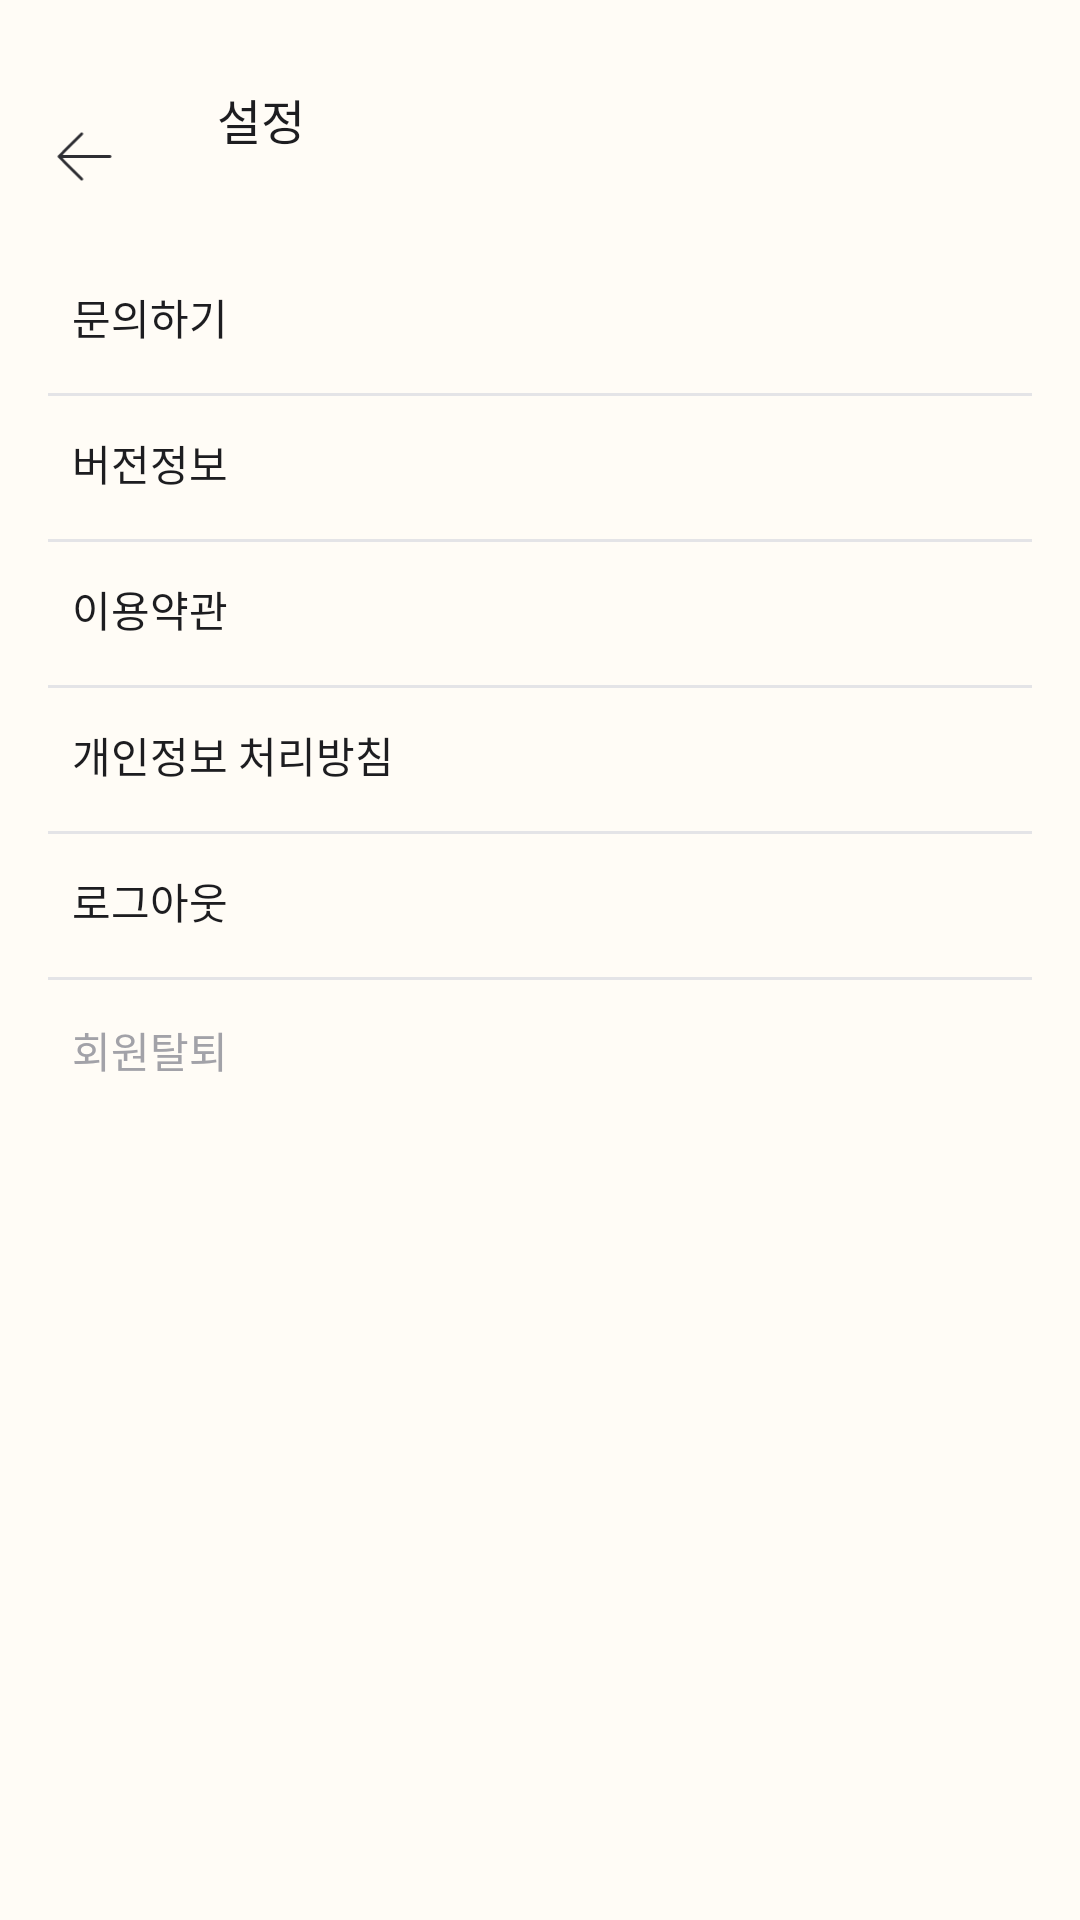

Produce the Android XML layout that renders to this screen, including the resource entries it uses.
<!-- AndroidManifest.xml: application theme AppTheme -->
<!-- res/layout/fragment_my_info_setting.xml -->
<?xml version="1.0" encoding="utf-8"?>
<androidx.constraintlayout.widget.ConstraintLayout xmlns:android="http://schemas.android.com/apk/res/android"
    xmlns:app="http://schemas.android.com/apk/res-auto"
    android:layout_width="match_parent"
    android:layout_height="match_parent"
    xmlns:tools="http://schemas.android.com/tools"
    android:background="@color/tlover_background_color"
    tools:context="com.cookandroid.teamproject1.myInfo.view.fragment.MyInfoSettingFragment">

    <ImageView
        android:id="@+id/setting_back_img"
        android:layout_width="19dp"
        android:layout_height="17dp"
        android:layout_marginLeft="18.5dp"
        android:layout_marginTop="43.5dp"
        android:src="@drawable/ic_back_button"
        app:layout_constraintLeft_toLeftOf="parent"
        app:layout_constraintTop_toTopOf="parent" />

    <TextView
        android:id="@+id/setting_upbar_title"
        android:layout_width="wrap_content"
        android:layout_height="wrap_content"
        android:layout_marginLeft="34.5dp"
        android:layout_marginTop="28dp"
        android:textColor="#1D1D20"
        android:fontFamily="@font/notosans"
        android:text="설정"
        android:textSize="16sp"
        app:layout_constraintLeft_toRightOf="@+id/setting_back_img"
        app:layout_constraintTop_toTopOf="parent" />

    <TextView
        android:id="@+id/setting_content_inquire"
        android:layout_width="wrap_content"
        android:layout_height="wrap_content"
        android:layout_marginLeft="24dp"
        android:layout_marginTop="44dp"
        android:text="문의하기"
        app:layout_constraintLeft_toLeftOf="parent"
        app:layout_constraintTop_toBottomOf="@+id/setting_upbar_title"
        android:textColor="#1D1D20"
        android:fontFamily="@font/notosans"/>

    <View
        android:id="@+id/setting_divider1"
        android:layout_width="match_parent"
        android:layout_height="1dp"
        android:background="#E4E4E7"
        android:layout_marginTop="15dp"
        android:layout_marginHorizontal="16dp"
        app:layout_constraintLeft_toLeftOf="parent"
        app:layout_constraintTop_toBottomOf="@+id/setting_content_inquire"/>

    <TextView
        android:id="@+id/setting_content_versinfo"
        android:layout_width="wrap_content"
        android:layout_height="wrap_content"
        android:layout_marginLeft="24dp"
        android:layout_marginTop="12dp"
        android:text="버전정보"
        app:layout_constraintLeft_toLeftOf="parent"
        app:layout_constraintTop_toBottomOf="@+id/setting_divider1"
        android:textColor="#1D1D20"
        android:fontFamily="@font/notosans"/>

    <TextView
        android:id="@+id/setting_content_term_service"
        android:layout_width="wrap_content"
        android:layout_height="wrap_content"
        android:layout_marginLeft="24dp"
        android:layout_marginTop="12dp"
        android:text="이용약관"
        app:layout_constraintLeft_toLeftOf="parent"
        app:layout_constraintTop_toBottomOf="@+id/setting_divider2"
        android:textColor="#1D1D20"
        android:fontFamily="@font/notosans"/>

    <TextView
        android:id="@+id/setting_content_privinfo"
        android:layout_width="wrap_content"
        android:layout_height="wrap_content"
        android:layout_marginLeft="24dp"
        android:layout_marginTop="12dp"
        android:text="개인정보 처리방침"
        app:layout_constraintLeft_toLeftOf="parent"
        app:layout_constraintTop_toBottomOf="@+id/setting_divider3"
        android:textColor="#1D1D20"
        android:fontFamily="@font/notosans"/>

    <TextView
        android:id="@+id/setting_content_logout"
        android:layout_width="wrap_content"
        android:layout_height="wrap_content"
        android:layout_marginLeft="24dp"
        android:layout_marginTop="12dp"
        android:text="로그아웃"
        app:layout_constraintLeft_toLeftOf="parent"
        app:layout_constraintTop_toBottomOf="@+id/setting_divider4"
        android:textColor="#1D1D20"
        android:fontFamily="@font/notosans"/>

    <TextView
        android:id="@+id/setting_content_withdrawal"
        android:layout_width="wrap_content"
        android:layout_height="wrap_content"
        android:layout_marginLeft="24dp"
        android:layout_marginTop="13dp"
        android:fontFamily="@font/notosans"
        android:text="회원탈퇴"
        android:textColor="#A2A2A8"
        app:layout_constraintLeft_toLeftOf="parent"
        app:layout_constraintTop_toBottomOf="@+id/setting_divider5" />

    <View
        android:id="@+id/setting_divider2"
        android:layout_width="match_parent"
        android:layout_height="1dp"
        android:background="#E4E4E7"
        android:layout_marginTop="15dp"
        android:layout_marginHorizontal="16dp"
        app:layout_constraintLeft_toLeftOf="parent"
        app:layout_constraintTop_toBottomOf="@+id/setting_content_versinfo"/>

    <View
        android:id="@+id/setting_divider3"
        android:layout_width="match_parent"
        android:layout_height="1dp"
        android:background="#E4E4E7"
        android:layout_marginTop="15dp"
        android:layout_marginHorizontal="16dp"
        app:layout_constraintLeft_toLeftOf="parent"
        app:layout_constraintTop_toBottomOf="@+id/setting_content_term_service"/>

    <View
        android:id="@+id/setting_divider4"
        android:layout_width="match_parent"
        android:layout_height="1dp"
        android:background="#E4E4E7"
        android:layout_marginTop="15dp"
        android:layout_marginHorizontal="16dp"
        app:layout_constraintLeft_toLeftOf="parent"
        app:layout_constraintTop_toBottomOf="@+id/setting_content_privinfo"/>

    <View
        android:id="@+id/setting_divider5"
        android:layout_width="match_parent"
        android:layout_height="1dp"
        android:background="#E4E4E7"
        android:layout_marginTop="15dp"
        android:layout_marginHorizontal="16dp"
        app:layout_constraintLeft_toLeftOf="parent"
        app:layout_constraintTop_toBottomOf="@+id/setting_content_logout"/>


</androidx.constraintlayout.widget.ConstraintLayout>
<!-- resources referenced by this layout -->
<resources>
  <color name="tlover_background_color">#FFFCF6</color>
  <!-- drawable ic_back_button (drawable) -->
  <vector xmlns:android="http://schemas.android.com/apk/res/android"
      android:width="20dp"
      android:height="18dp"
      android:viewportWidth="20"
      android:viewportHeight="18">
    <path
        android:pathData="M9.3535,0.6464C9.5488,0.8417 9.5488,1.1583 9.3535,1.3535L2.2071,8.5H19C19.2761,8.5 19.5,8.7239 19.5,9C19.5,9.2761 19.2761,9.5 19,9.5H2.2071L9.3535,16.6464C9.5488,16.8417 9.5488,17.1583 9.3535,17.3536C9.1583,17.5488 8.8417,17.5488 8.6465,17.3536L0.6464,9.3535C0.4512,9.1583 0.4512,8.8417 0.6464,8.6465L8.6465,0.6464C8.8417,0.4512 9.1583,0.4512 9.3535,0.6464Z"
        android:fillColor="#2E2E33"
        android:fillType="evenOdd"/>
  </vector>
  <style name="AppTheme" parent="Theme.AppCompat.Light.NoActionBar">
          
          <item name="colorPrimary">@color/white</item>
          <item name="colorPrimaryDark">@color/white</item>
          <item name="colorAccent">@color/colorAccent</item>
      </style>
  <color name="white">#FFFFFFFF</color>
  <color name="colorAccent">#D81B60</color>
</resources>
